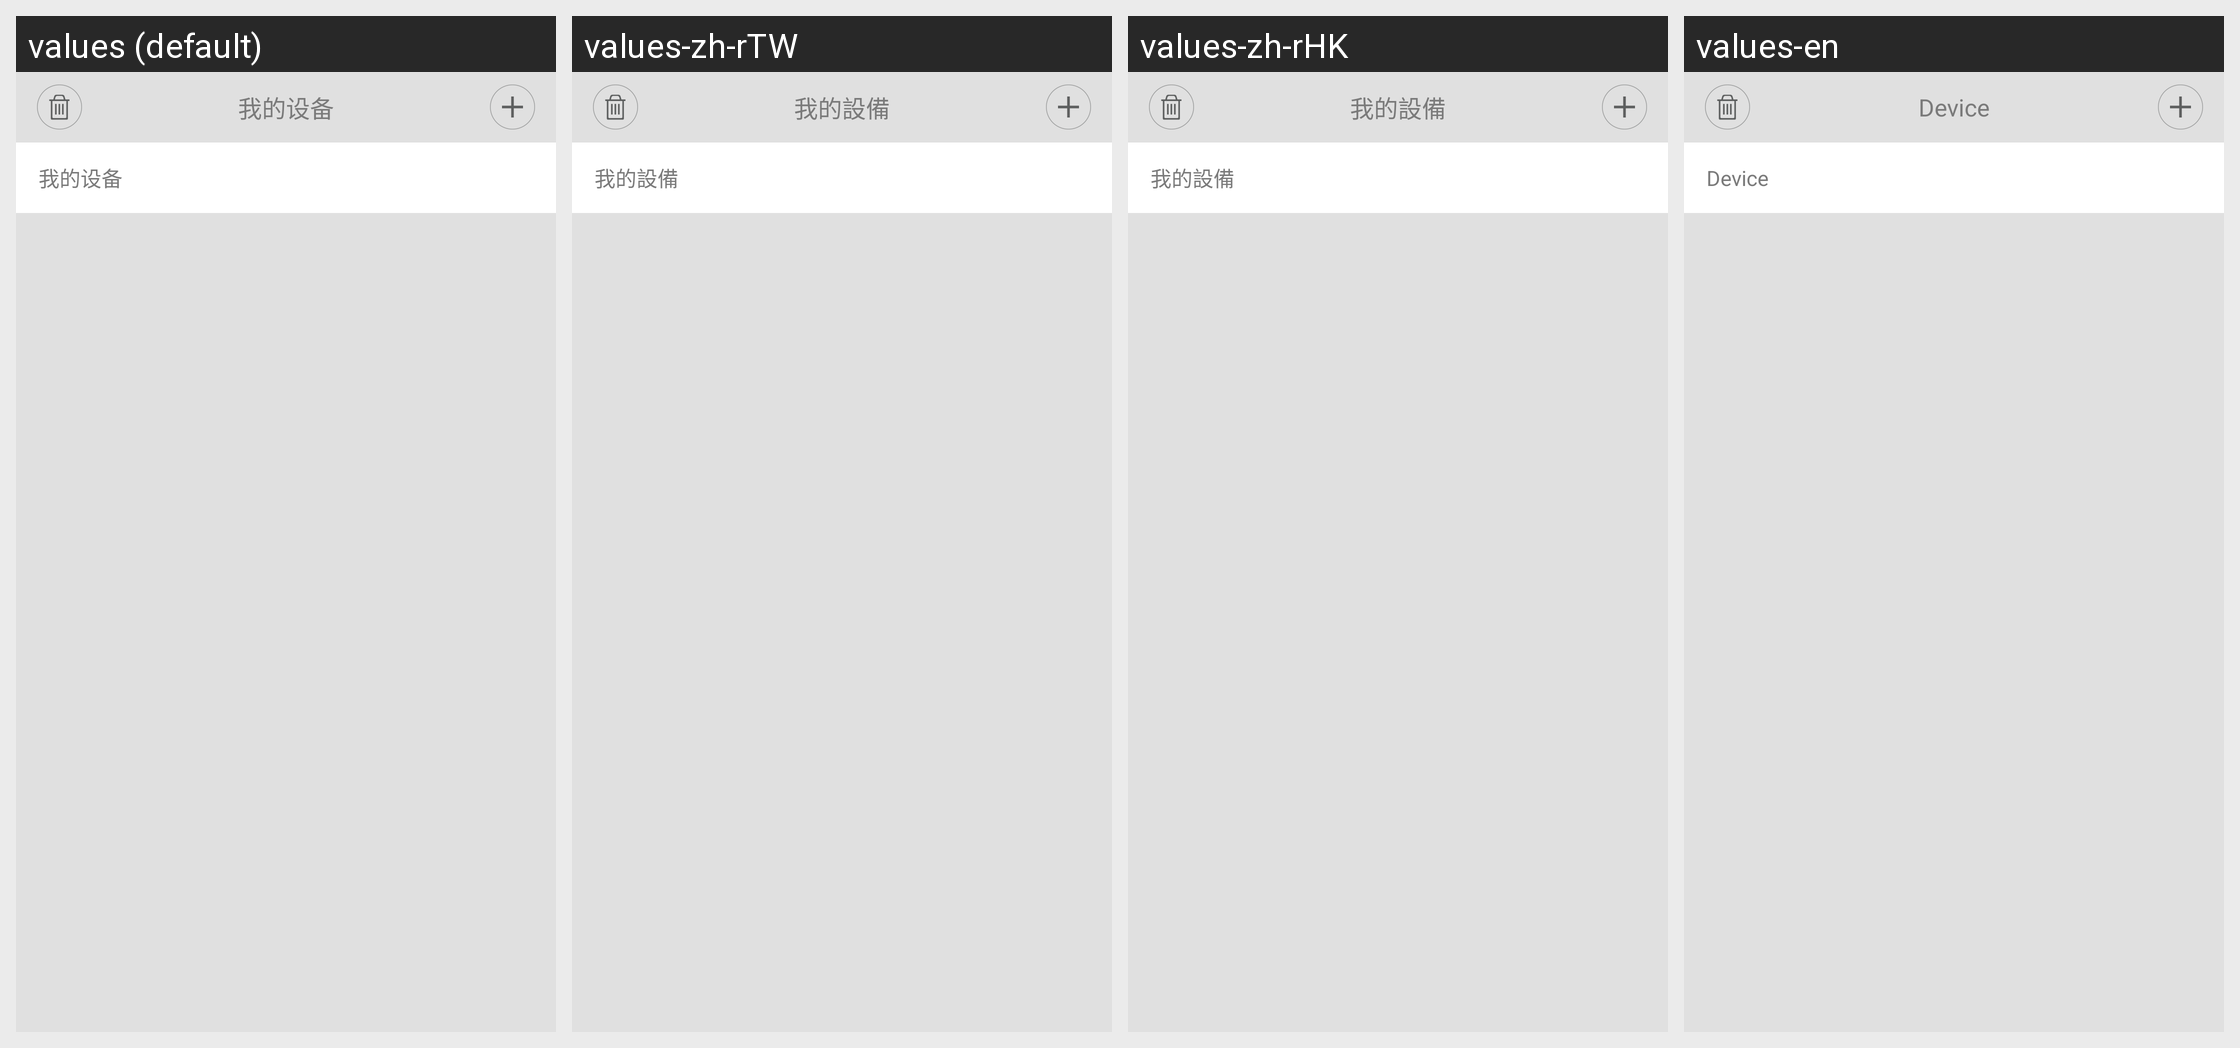

This grid shows one Android layout under several languages. Give, for every string resource on the screen, its name, the default text and each shown locale's text.
Android screen res/layout/fragment_my_device.xml rendered under 4 locales, left to right: values (default), values-zh-rTW, values-zh-rHK, values-en. Device: Nexus 5 (rendered at 1080×1920; each locale shown at half size, 540×960, under a caption strip naming it); theme HelathTheme.
Strings drawn on this screen, with the default value and each locale's value (text and hints the layout hard-codes, and strings that could not be matched under every locale, appear in the picture but are not listed):

title_my_device
  values: 我的设备
  values-zh-rTW: 我的設備
  values-zh-rHK: 我的設備
  values-en: Device

title_main_mydev
  values: 我的设备
  values-zh-rTW: 我的設備
  values-zh-rHK: 我的設備
  values-en: Device
